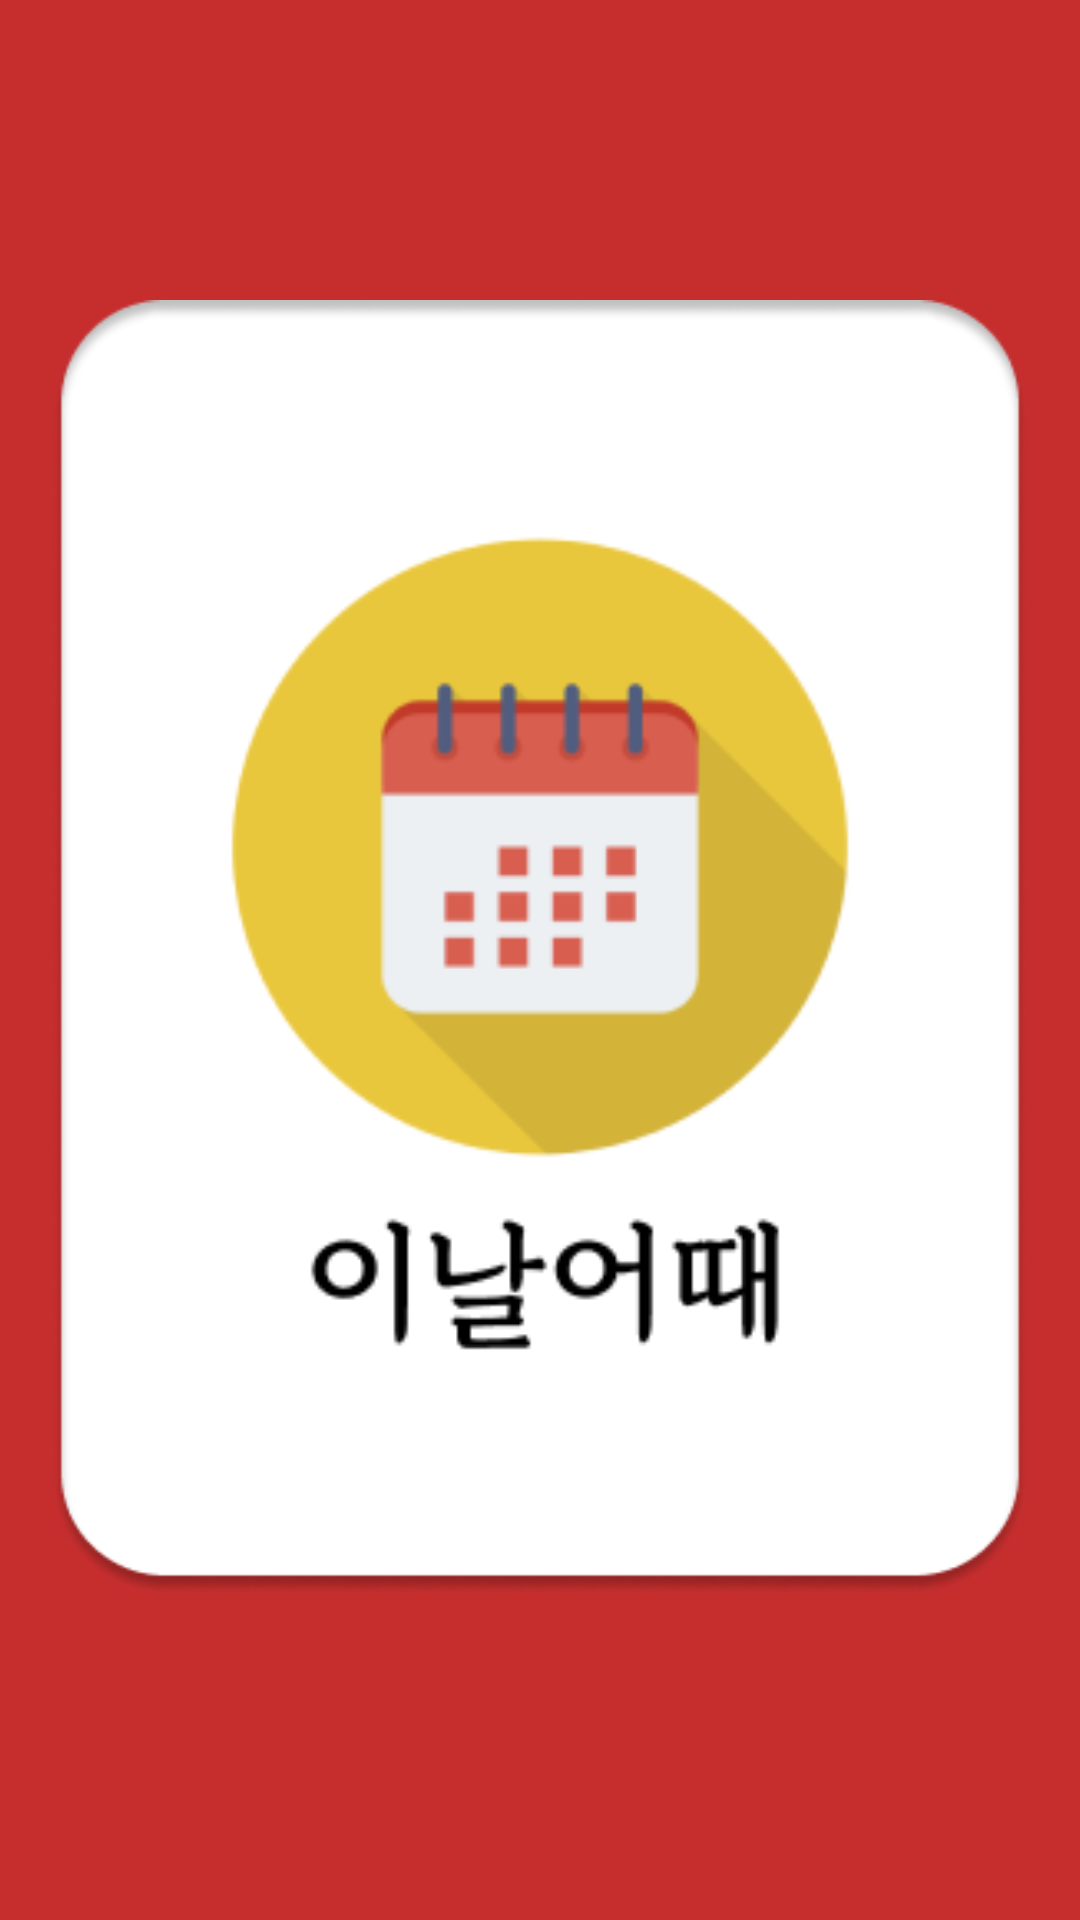

Here is an Android app screen rendered from its layout file. Give the layout XML and the strings, colors and styles it references.
<!-- AndroidManifest.xml: application theme Theme.MoApp -->
<!-- res/layout/activity_login.xml -->
<?xml version="1.0" encoding="utf-8"?>
<LinearLayout xmlns:android="http://schemas.android.com/apk/res/android"
    android:layout_width="match_parent"
    android:layout_height="match_parent"
    android:background="#C62E2E"
    android:orientation="vertical"
    android:layout_gravity="center_horizontal">

    <LinearLayout
        android:layout_width="326dp"
        android:layout_height="432dp"
        android:layout_gravity="center"
        android:gravity="center"
        android:layout_marginTop="100dp"
        android:background="@drawable/rectangle">
        <ImageView
            android:layout_width="300dp"
            android:layout_height="300dp"
            android:layout_gravity="center"
            android:src="@drawable/login_img"/>
    </LinearLayout>

    <ImageView
        android:id="@+id/loginBtn"
        android:layout_width="wrap_content"
        android:layout_height="wrap_content"
        android:layout_gravity="center"
        android:layout_marginTop="50dp"
        android:src="@drawable/kakao_login_medium_wide" />

</LinearLayout>
<!-- resources referenced by this layout -->
<resources>
  <!-- drawable login_img: png bitmap (drawable, 9928 bytes) -->
  <!-- drawable rectangle: png bitmap (drawable, 13742 bytes) -->
  <style name="Theme.MoApp" parent="Theme.MaterialComponents.DayNight.DarkActionBar">
  
      </style>
</resources>
